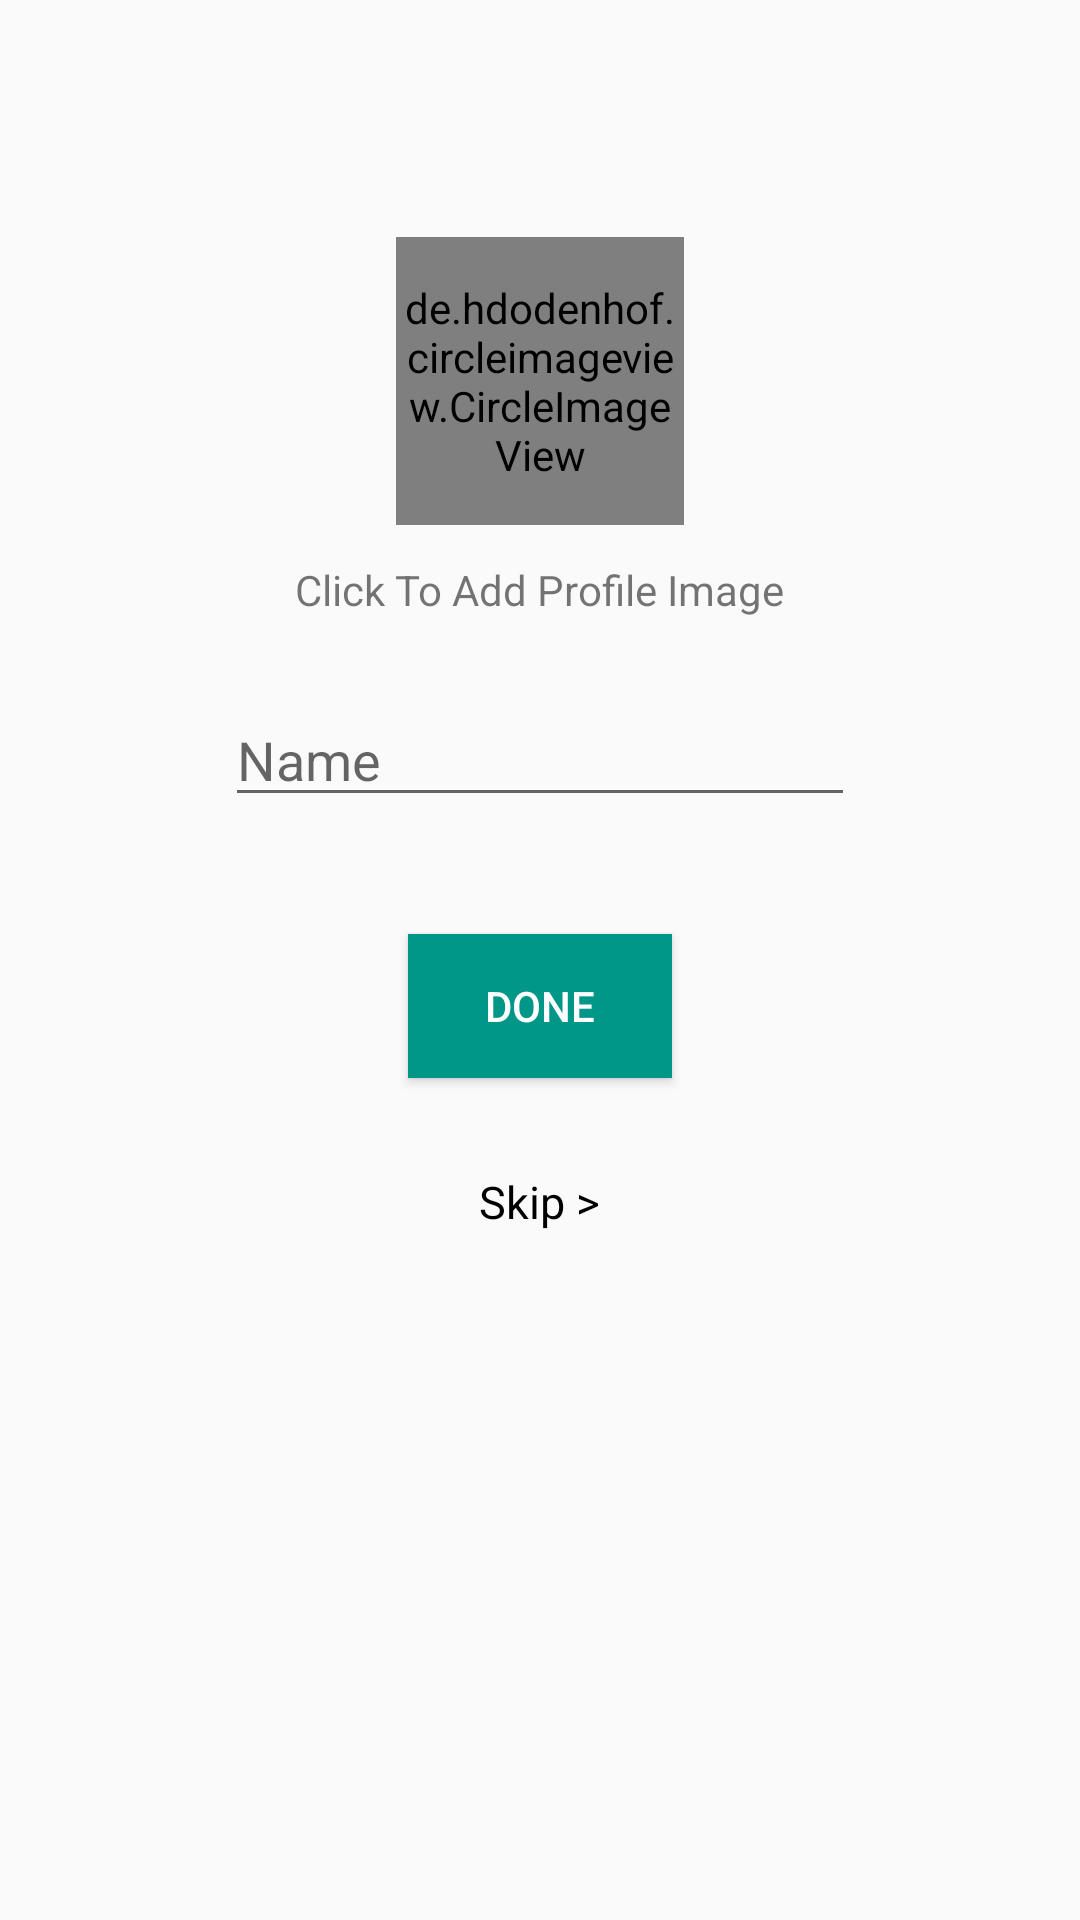

Here is an Android app screen rendered from its layout file. Give the layout XML and the strings, colors and styles it references.
<!-- AndroidManifest.xml: application theme MyStyle -->
<!-- res/layout/activity_main_display_page.xml -->
<?xml version="1.0" encoding="utf-8"?>
<RelativeLayout xmlns:android="http://schemas.android.com/apk/res/android"
    xmlns:app="http://schemas.android.com/apk/res-auto"
    xmlns:tools="http://schemas.android.com/tools"
    android:layout_width="match_parent"
    android:layout_height="match_parent"
    tools:context="jain.pranjal.mydiary.ProfileAddPage">


    <RelativeLayout

        android:id="@+id/image"
        android:layout_width="match_parent"
        android:layout_height="wrap_content"
        android:layout_alignParentStart="true"
        android:layout_alignParentTop="true"
        android:layout_marginTop="79dp">

        <de.hdodenhof.circleimageview.CircleImageView xmlns:app="http://schemas.android.com/apk/res-auto"
            android:id="@+id/imageViewprofileimage"
            android:layout_width="96dp"
            android:layout_height="96dp"
            android:src="@drawable/ic_account_circle_black"
            app:civ_border_color="#FF781B3B"
            app:civ_border_width="2dp"
            android:layout_alignParentTop="true"
            android:layout_centerHorizontal="true" />

        <ProgressBar
            android:id="@+id/progressBar4"
            android:layout_width="wrap_content"
            android:layout_height="wrap_content"
            android:layout_centerHorizontal="true"
            android:layout_centerVertical="true"
            android:visibility="gone" />
    </RelativeLayout>


    <EditText
        android:id="@+id/editTextName"
        android:layout_width="wrap_content"
        android:layout_height="wrap_content"
        android:layout_marginTop="25dp"
        android:ems="10"
        android:inputType="textPersonName"
        android:hint="Name"
        android:textColor="#FF009688"
        android:layout_below="@+id/textView2"
        android:layout_centerHorizontal="true" />

    <Button
        android:id="@+id/buttonDone"
        android:layout_width="wrap_content"
        android:layout_height="wrap_content"
        android:layout_marginTop="39dp"
        android:text="Done"
        android:textColor="#ffffff"
        android:background="#FF009688"
        android:layout_below="@+id/editTextName"
        android:layout_centerHorizontal="true" />

    <TextView
        android:id="@+id/textViewSkip"
        android:layout_width="wrap_content"
        android:layout_height="wrap_content"
        android:layout_below="@+id/buttonDone"
        android:layout_centerHorizontal="true"
        android:layout_marginTop="31dp"
        android:text="Skip >"
        android:textColor="#000000"
        android:textSize="15dp" />

    <TextView
        android:id="@+id/textView2"
        android:layout_width="wrap_content"
        android:layout_height="wrap_content"
        android:text="Click To Add Profile Image"
        android:layout_below="@+id/image"
        android:layout_centerHorizontal="true"
        android:layout_marginTop="12dp" />


</RelativeLayout>
<!-- resources referenced by this layout -->
<resources>
  <!-- drawable ic_account_circle_black (drawable) -->
  <vector xmlns:android="http://schemas.android.com/apk/res/android"
          android:width="24dp"
          android:height="24dp"
          android:viewportWidth="24.0"
          android:viewportHeight="24.0">
      <path
          android:fillColor="#FF781B3B"
          android:pathData="M12,2C6.48,2 2,6.48 2,12s4.48,10 10,10 10,-4.48 10,-10S17.52,2 12,2zM12,5c1.66,0 3,1.34 3,3s-1.34,3 -3,3 -3,-1.34 -3,-3 1.34,-3 3,-3zM12,19.2c-2.5,0 -4.71,-1.28 -6,-3.22 0.03,-1.99 4,-3.08 6,-3.08 1.99,0 5.97,1.09 6,3.08 -1.29,1.94 -3.5,3.22 -6,3.22z"/>
  </vector>
  <style name="MyStyle" parent="Theme.AppCompat.Light.NoActionBar">
          
          <item name="colorPrimary">#FF781B3B</item>
          <item name="colorPrimaryDark">#000000</item>
          <item name="colorAccent">@color/colorAccent</item>
      </style>
  <!-- not gathered from this repository: default colours our renderer supplied (Android Studio template values) -->
  <color name="colorAccent">#FF03DAC5</color>
</resources>
